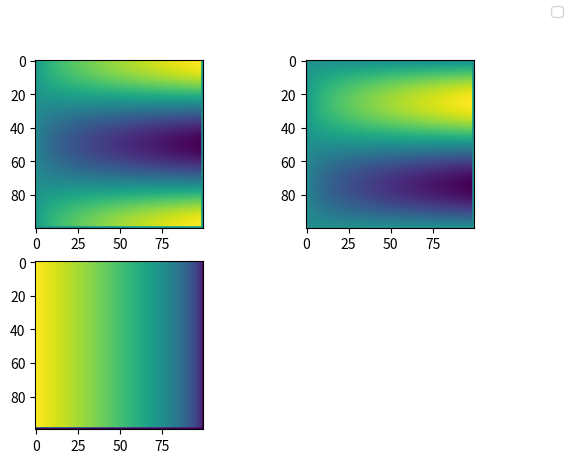
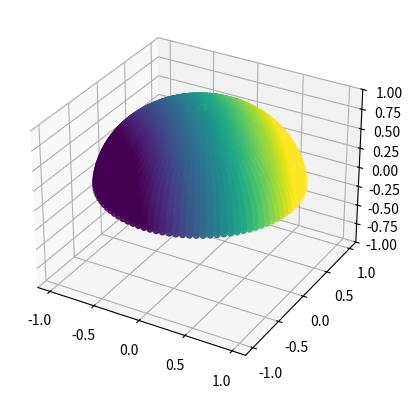

Write Python code to recreate these figures, in order.
#### Original code from
#### http://www.rorydriscoll.com/2009/01/07/better-sampling/

# Vector3 Sample::CosineSampleHemisphere(float u1, float u2)
# {
#     const float r = Sqrt(u1);
#     const float theta = 2 * kPi * u2;
#
#     const float x = r * Cos(theta);
#     const float y = r * Sin(theta);
#
#     return Vector3(x, y, Sqrt(Max(0.0f, 1 - u1)));
# }

#### Python port
import math

import matplotlib
import numpy as np
import matplotlib.pyplot as plt
from mpl_toolkits.mplot3d import Axes3D

def cosineSampleHemisphere(u1, u2):
    r = math.sqrt(u1)
    theta = 2 * math.pi * u2

    x = r * math.cos(theta)
    y = r * math.sin(theta)
    z = math.sqrt(max(0.0, 1.0 - u1))

    return x, y, z


resolution = 100

xs = np.zeros((resolution, resolution), dtype=np.float32)
ys = np.zeros((resolution, resolution), dtype=np.float32)
zs = np.zeros((resolution, resolution), dtype=np.float32)

interval = np.linspace(0, 1, resolution)

x3 = []
y3 = []
z3 = []

for x_i in interval:
    for y_i in interval:
        if y_i == 1 or x_i == 1:
            continue
        x, y, z = cosineSampleHemisphere(x_i, y_i)
        xs[int(y_i * resolution), int(x_i * resolution)] = x
        ys[int(y_i * resolution), int(x_i * resolution)] = y
        zs[int(y_i * resolution), int(x_i * resolution)] = z

        x3.append(x)
        y3.append(y)
        z3.append(z)

fig = plt.figure(1)
ax = fig.add_subplot(221)
ax.imshow(xs, label="x values")

ax = fig.add_subplot(222)
ax.imshow(ys, label="y values")

ax = fig.add_subplot(223)
ax.imshow(zs, label="z values")
fig.legend()

fig = plt.figure(2)
ax = fig.add_subplot(111, projection='3d')

cmap = matplotlib.cm.viridis
norm = matplotlib.colors.Normalize(vmin=-1, vmax=1)

x3 = np.array(x3)
y3 = np.array(y3)
z3 = np.array(z3)
ax.scatter(x3, y3, z3, c=cmap(norm(x3+y3)))
ax.set_zlim(-1,1)

plt.show()
